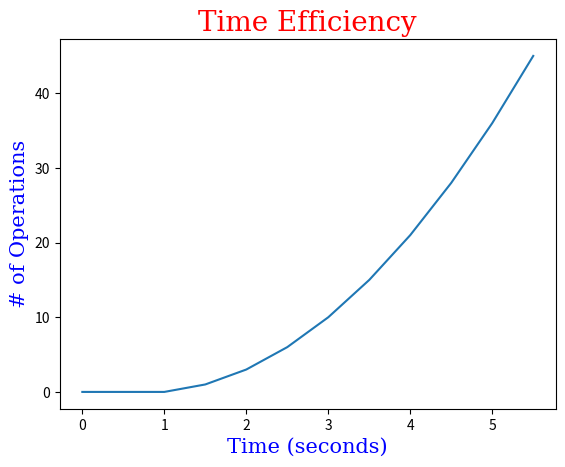

The script that saved this image:
import numpy as np
import matplotlib.pyplot as plt
import time
from math import ceil



def create_time_graph() ->tuple[list[int],list[float]]:
    """Create a graph that records a value over time.
        -x      list[]         seconds since event
        -y      list[]         value at seconds since event"""
    y = [0.0]
    x = [time.time()]
    return x,y

def time_graph_record(value:float, x:list[int], y:list[float]) -> None:
    """For a plot graph that records a value (float) over time 
    record that value along graph."""
    x.append(time.time() - x[0])        #Setting recorded values as offset in
    y.append(value)

def time_graph_finish(x, y, step):
    """Stops recording of data for a time-value graph. Finalizes
    axes as to make them presentable in matplotlib. Step should
    be _______"""
    x[0] = 0.0                                                     #Always starts w/no value on time 0.0
    #Create time steps
    x_axis = [ i*step for i in range(0, ceil(x[-1] * step**-1)+1) ]
    y_axis = [ 1.0 for i in range(0, ceil(x[-1] * step**-1)+1) ]
    #Average results along time step
    x_idx = 0
    total = 0.0
    for axis_idx in range(len(x_axis)):
        count = 0
        while (x_idx<len(x) and x[x_idx]<=x_axis[axis_idx]):         #While the x we're on is before the step
            count += 1
            total += y[x_idx]
            x_idx += 1
        y_axis[axis_idx] = total
    return x_axis,y_axis

def display_time_graph(x,y):
    title_font = { 'family':"serif", "color":"red", 'size':20}
    label_font = { 'family':"serif", 'color':'blue', 'size':15}
    fig, ax = plt.subplots()
    ax.plot(x, y)
    plt.title("Time Efficiency", fontdict=title_font)
    plt.xlabel("Time (seconds)", fontdict=label_font)
    plt.ylabel('# of Operations', fontdict=label_font)
    plt.show()





if __name__=="__main__":
    x,y = create_time_graph()
    for i in range(10):
        time.sleep(.5)
        time_graph_record(i,x,y)
    x,y = time_graph_finish(x,y,.5)
    display_time_graph(x,y)


#x = [923420.0, 0.1, 0.1, 0.2, 0.3, 0.5, 2.2]
#y = [0.0, 1.0, 1.0, 1.0, 1.0, 1.0, 1.0]      #5, 5, 5, 5, 6.0
#for i in range(10):
#    time.sleep(.5)
#   time_graph_record(i, x, y)

#print(time.gmtime(0))
